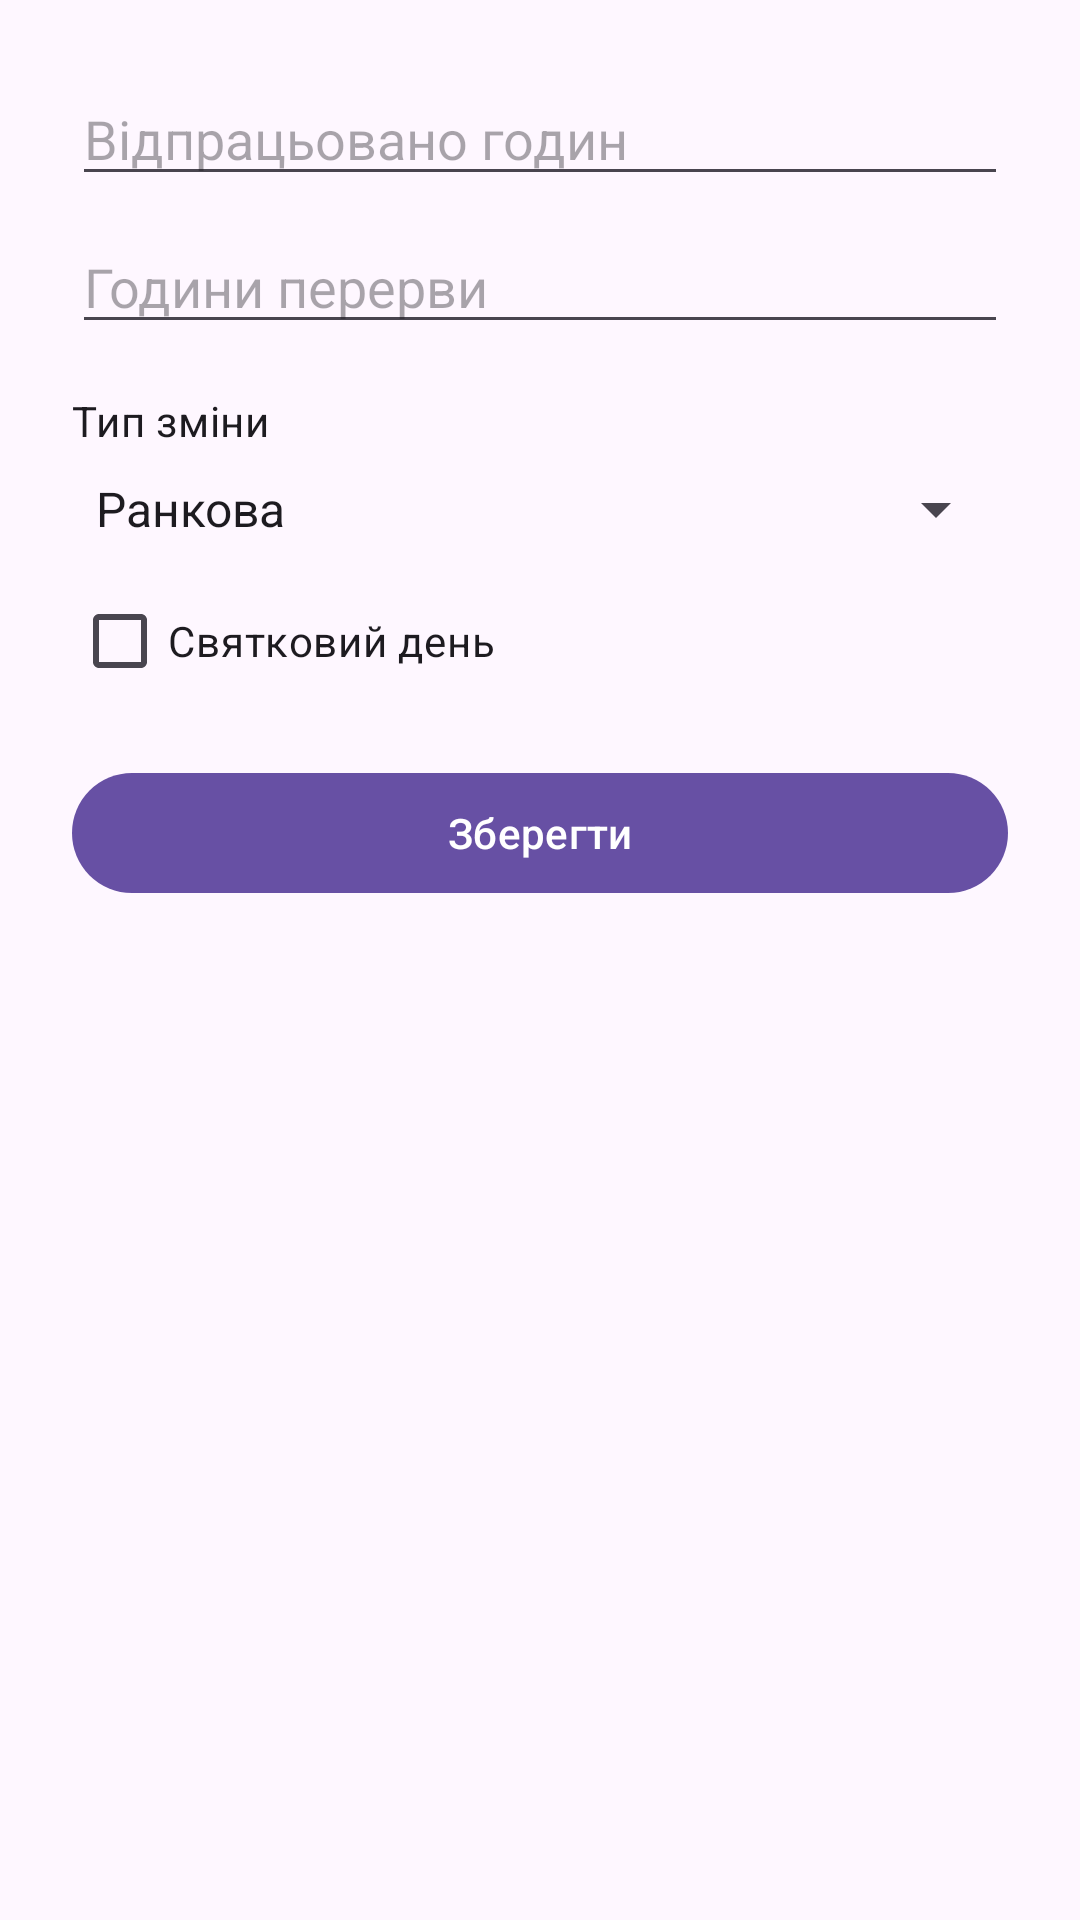

Write the Android layout XML for this screen, with the resource values it uses.
<!-- AndroidManifest.xml: application theme Theme.WorkTracker -->
<!-- res/layout/dialog_bulk_entry.xml -->
<LinearLayout xmlns:android="http://schemas.android.com/apk/res/android"
    android:layout_width="match_parent"
    android:layout_height="wrap_content"
    android:orientation="vertical"
    android:padding="24dp">

    <EditText
        android:id="@+id/inputHours"
        android:layout_width="match_parent"
        android:layout_height="wrap_content"
        android:hint="@string/worked_hours"
        android:inputType="numberDecimal" />

    <EditText
        android:id="@+id/inputBreak"
        android:layout_width="match_parent"
        android:layout_height="wrap_content"
        android:hint="@string/break_hours"
        android:inputType="numberDecimal"
        android:layout_marginTop="8dp" />
    <TextView
        android:layout_width="wrap_content"
        android:layout_height="wrap_content"
        android:layout_marginTop="16dp"
        android:text="@string/shift_type"
        style="@style/TextAppearance.Material3.BodyMedium" />
    <Spinner
        android:id="@+id/spinnerShift"
        android:layout_width="match_parent"
        android:layout_height="wrap_content"
        android:entries="@array/shift_types"
        android:text="@string/shift_type"
        android:layout_marginTop="8dp" />

    <CheckBox
        android:id="@+id/checkHoliday"
        android:layout_width="wrap_content"
        android:layout_height="wrap_content"
        android:text="@string/holiday"
        android:layout_marginTop="8dp" />

    <com.google.android.material.button.MaterialButton
        android:id="@+id/buttonSaveBulk"
        android:layout_width="match_parent"
        android:layout_height="wrap_content"
        android:text="@string/save"
        android:layout_marginTop="16dp" />
</LinearLayout>
<!-- resources referenced by this layout -->
<resources>
  <string-array name="shift_types">
          <item>Ранкова</item>
          <item>Денна</item>
          <item>Нічна</item>
      </string-array>
  <string name="break_hours">Години перерви</string>
  <string name="holiday">Святковий день</string>
  <string name="save">Зберегти</string>
  <string name="shift_type">Тип зміни</string>
  <string name="worked_hours">Відпрацьовано годин</string>
  <style name="Theme.WorkTracker" parent="Theme.Material3.Light.NoActionBar">
          <item name="colorPrimary">@color/primary</item>
          <item name="colorOnPrimary">@color/onPrimary</item>
          <item name="colorPrimaryContainer">@color/primaryContainer</item>
          <item name="colorOnPrimaryContainer">@color/onPrimaryContainer</item>
          <item name="colorSecondary">@color/secondary</item>
          <item name="colorOnSecondary">@color/onSecondary</item>
          <item name="colorSecondaryContainer">@color/secondaryContainer</item>
          <item name="colorOnSecondaryContainer">@color/onSecondaryContainer</item>
          <item name="colorTertiary">@color/tertiary</item>
          <item name="colorOnTertiary">@color/onTertiary</item>
          <item name="colorTertiaryContainer">@color/tertiaryContainer</item>
          <item name="colorOnTertiaryContainer">@color/onTertiaryContainer</item>
          <item name="colorError">@color/error</item>
          <item name="colorOnError">@color/onError</item>
          <item name="colorOnBackground">@color/onBackground</item>
          <item name="colorSurface">@color/surface</item>
          <item name="colorOnSurface">@color/onSurface</item>
      </style>
  <color name="primary">#6750A4</color>
  <color name="onPrimary">#FFFFFF</color>
  <color name="primaryContainer">#EADDFF</color>
  <color name="onPrimaryContainer">#21005D</color>
  <color name="secondary">#625B71</color>
  <color name="onSecondary">#FFFFFF</color>
  <color name="secondaryContainer">#E8DEF8</color>
  <color name="onSecondaryContainer">#1D192B</color>
  <color name="tertiary">#7D5260</color>
  <color name="onTertiary">#FFFFFF</color>
  <color name="tertiaryContainer">#FFD8E4</color>
  <color name="onTertiaryContainer">#31111D</color>
  <color name="error">#B3261E</color>
  <color name="onError">#FFFFFF</color>
  <color name="onBackground">#1C1B1F</color>
  <color name="surface">#FFFBFE</color>
  <color name="onSurface">#1C1B1F</color>
</resources>
